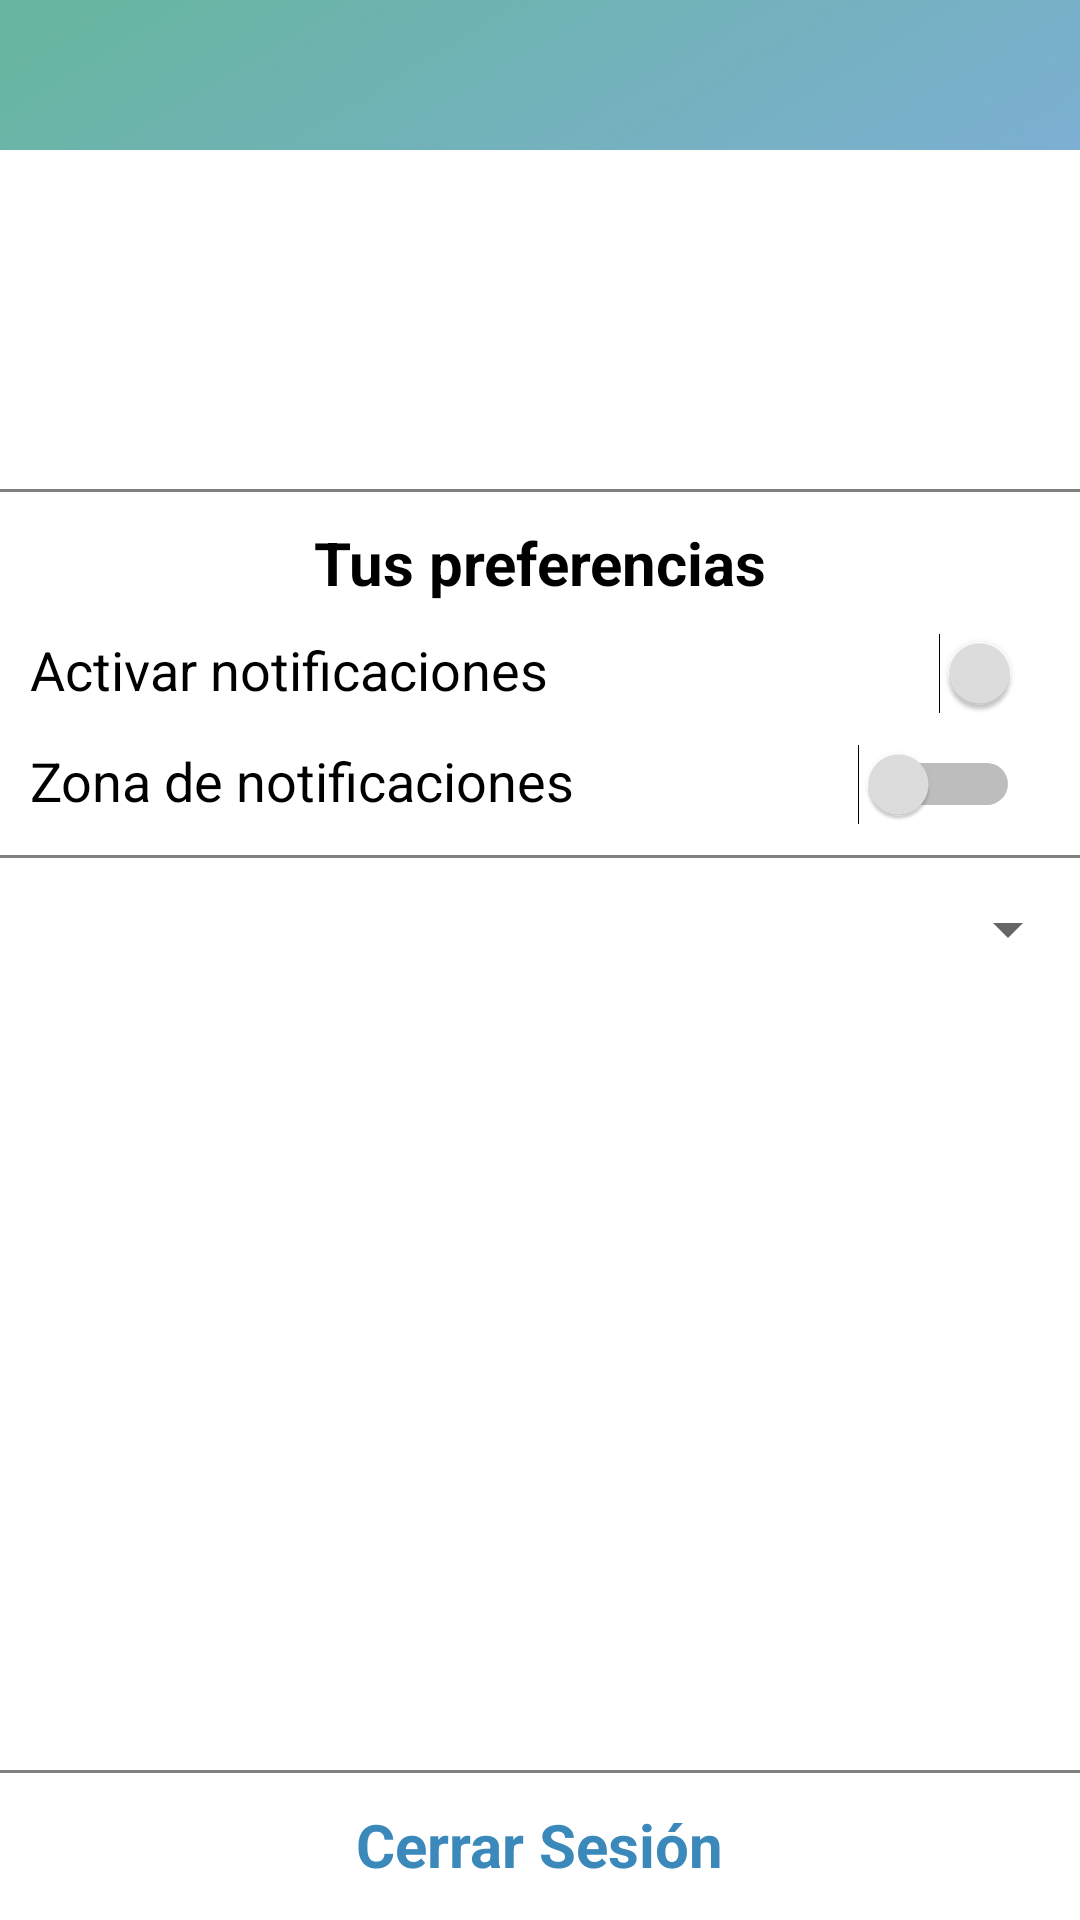

This screen was rendered from an Android layout file. Write that file and the resources it references.
<!-- AndroidManifest.xml: application theme AppTheme -->
<!-- res/layout/fragment_profile.xml -->
<?xml version="1.0" encoding="utf-8"?>
<RelativeLayout
    xmlns:android="http://schemas.android.com/apk/res/android"
    android:layout_width="match_parent"
    android:layout_height="match_parent"
    android:background="@color/White"
    android:id="@+id/profileFragment">

    <RelativeLayout
        android:id="@+id/profile_id"
        android:layout_width="match_parent"
        android:layout_height="50dp"
        android:background="@drawable/back_profile1">

        <TextView
            android:id="@+id/profile_userEmail"
            android:layout_width="wrap_content"
            android:layout_height="wrap_content"
            android:textStyle="bold"
            android:textSize="15dp"
            android:textColor="@color/WhiteSmoke"
            android:text=""
            android:layout_centerHorizontal="true"
            android:layout_centerVertical="true"/>

    </RelativeLayout>

    <RelativeLayout
        android:layout_width="match_parent"
        android:layout_height="match_parent"
        android:layout_below="@+id/profile_id"
        android:layout_above="@+id/profile_logOutLay">

        <TextView
            android:id="@+id/profile_messageShare"
            android:layout_width="wrap_content"
            android:layout_height="wrap_content"
            android:layout_marginStart="10dp"
            android:layout_marginTop="10dp"
            android:textColor="@color/black"
            android:textSize="18dp"
            android:text=""/>


        <TextView
            android:id="@+id/profile_imageShare"
            android:layout_width="wrap_content"
            android:layout_height="wrap_content"
            android:layout_marginStart="10dp"
            android:layout_marginTop="10dp"
            android:textColor="@color/black"
            android:layout_below="@+id/profile_messageShare"
            android:textSize="18dp"
            android:text=""/>

        <TextView
            android:id="@+id/profile_soundShare"
            android:layout_width="wrap_content"
            android:layout_height="wrap_content"
            android:layout_marginStart="10dp"
            android:layout_marginTop="10dp"
            android:textColor="@color/black"
            android:layout_below="@+id/profile_imageShare"
            android:textSize="18dp"
            android:text=""/>

        <View
            android:id="@+id/profile_separator"
            android:layout_width="match_parent"
            android:layout_height="1dp"
            android:layout_marginTop="10dp"
            android:background="@color/Gray"
            android:layout_below="@+id/profile_soundShare"/>

        <TextView
            android:id="@+id/profile_info1"
            android:layout_width="wrap_content"
            android:layout_height="wrap_content"
            android:layout_centerHorizontal="true"
            android:layout_marginTop="10dp"
            android:layout_below="@+id/profile_separator"
            android:textSize="20dp"
            android:textStyle="bold"
            android:textColor="@color/black"
            android:text="Tus preferencias"/>

        <TextView
            android:layout_width="wrap_content"
            android:layout_height="wrap_content"
            android:layout_below="@+id/profile_info1"
            android:layout_marginTop="10dp"
            android:layout_marginStart="10dp"
            android:textColor="@color/black"
            android:textSize="18dp"
            android:text="Activar notificaciones"/>

        <Switch
            android:id="@+id/profile_activeNoti"
            android:layout_width="wrap_content"
            android:layout_height="wrap_content"
            android:layout_marginTop="10dp"
            android:layout_below="@+id/profile_info1"
            android:layout_alignParentEnd="true"
            android:layout_marginEnd="20dp"
            android:thumbTint="@color/grey_300"
            android:checked="true"/>

        <TextView
            android:id="@+id/profile_info2"
            android:layout_width="wrap_content"
            android:layout_height="wrap_content"
            android:layout_below="@+id/profile_activeNoti"
            android:layout_marginStart="10dp"
            android:layout_marginTop="10dp"
            android:textColor="@color/black"
            android:text="Zona de notificaciones"
            android:textSize="18dp"/>

        <Switch
            android:id="@+id/profile_activeZone"
            android:layout_width="wrap_content"
            android:layout_height="wrap_content"
            android:layout_marginTop="10dp"
            android:layout_below="@+id/profile_activeNoti"
            android:layout_alignParentEnd="true"
            android:layout_marginEnd="20dp"
            android:thumbTint="@color/grey_300"
            android:checked="false"/>

        <View
            android:id="@+id/profile_separator2"
            android:layout_width="match_parent"
            android:layout_height="1dp"
            android:layout_marginTop="10dp"
            android:background="@color/Gray"
            android:layout_below="@+id/profile_activeZone"/>


        <Spinner
            android:id="@+id/profile_areaList"
            android:layout_width="match_parent"
            android:layout_height="35dp"
            android:layout_below="@+id/profile_info2"
            android:layout_marginTop="20dp"
            android:layout_marginStart="10dp"/>

    </RelativeLayout>

    <RelativeLayout
        android:id="@+id/profile_logOutLay"
        android:layout_width="match_parent"
        android:layout_height="50dp"
        android:layout_alignParentBottom="true">

        <View
            android:layout_width="match_parent"
            android:layout_height="1dp"
            android:background="@color/Gray"/>

        <TextView
            android:id="@+id/profile_signOut"
            android:layout_width="wrap_content"
            android:layout_height="wrap_content"
            android:layout_centerVertical="true"
            android:layout_centerHorizontal="true"
            android:text="Cerrar Sesión"
            android:textStyle="bold"
            android:textColor="@color/colorPrimaryDark"
            android:textSize="20dp"/>


    </RelativeLayout>

</RelativeLayout>
<!-- resources referenced by this layout -->
<resources>
  <color name="Gray">#808080</color>
  <color name="White">#FFFFFF</color>
  <color name="WhiteSmoke">#F5F5F5</color>
  <color name="black">#000000</color>
  <color name="colorPrimaryDark">#3B88BB</color>
  <color name="grey_300">#E0E0E0</color>
  <!-- drawable back_profile1: png bitmap (drawable, 24229 bytes) -->
  <style name="AppTheme" parent="Theme.AppCompat.Light.NoActionBar">
          
          <item name="colorPrimary">@color/colorPrimary</item>
          <item name="colorPrimaryDark">@color/backgroundLogin_button_top</item>
          <item name="colorAccent">@color/White</item>
      </style>
  <color name="colorPrimary">#48B5E9</color>
  <color name="backgroundLogin_button_top">#1D9172</color>
</resources>
